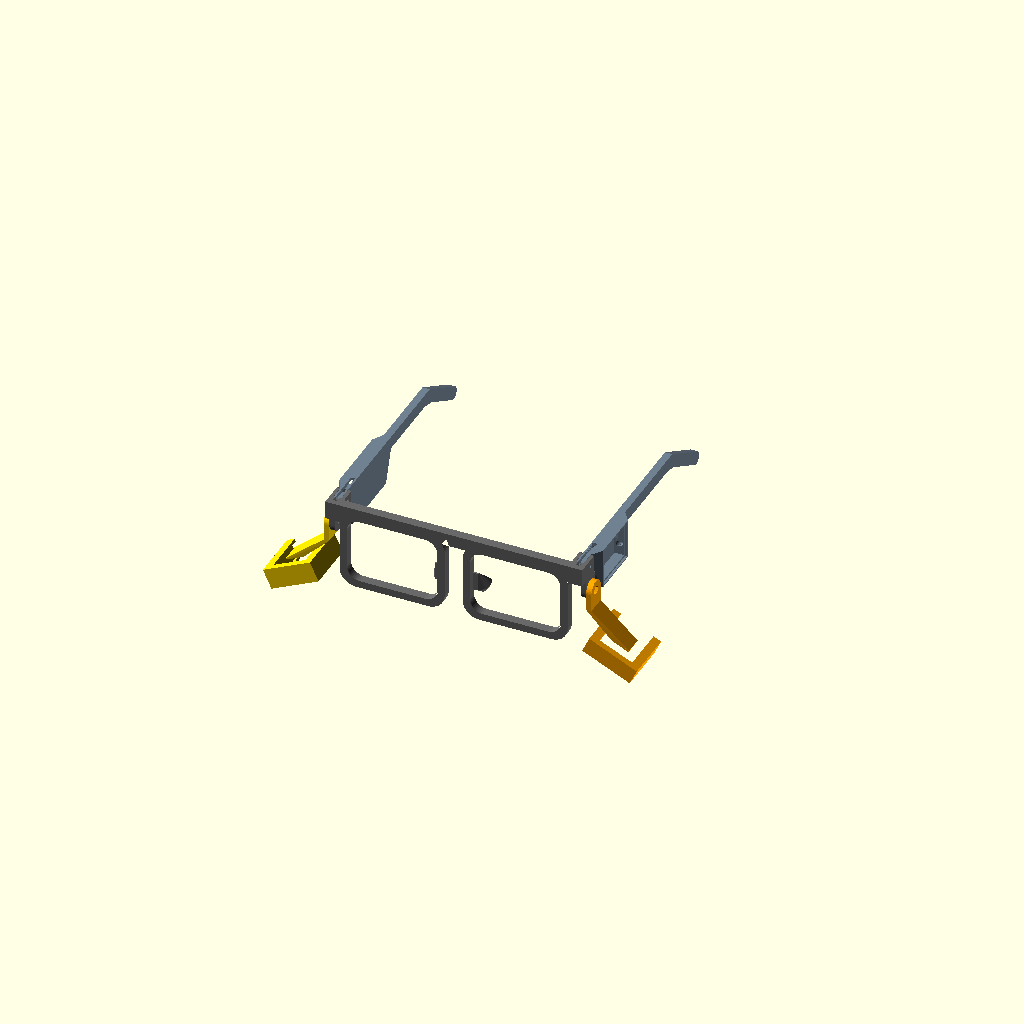
Cell 1: the model at its default parameters.
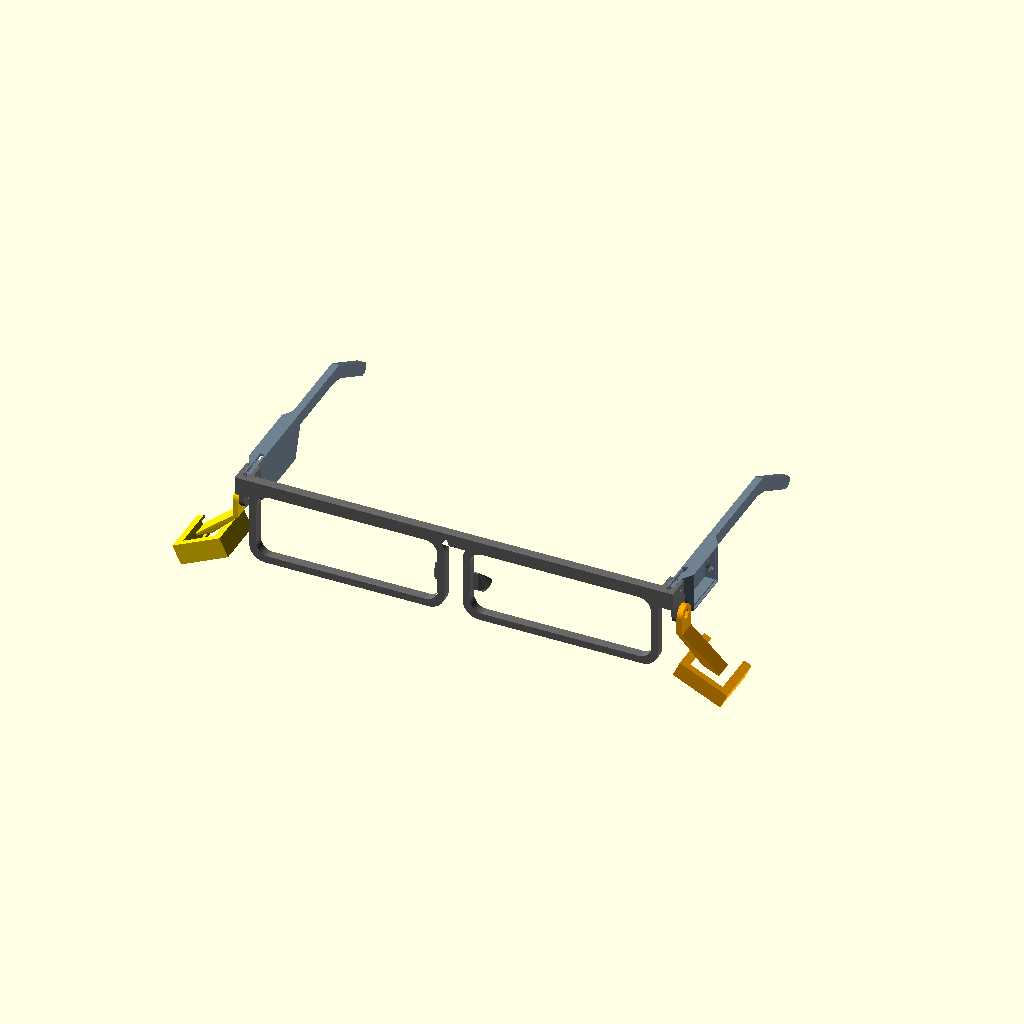
Cell 2: the same model with lens_w = 100.
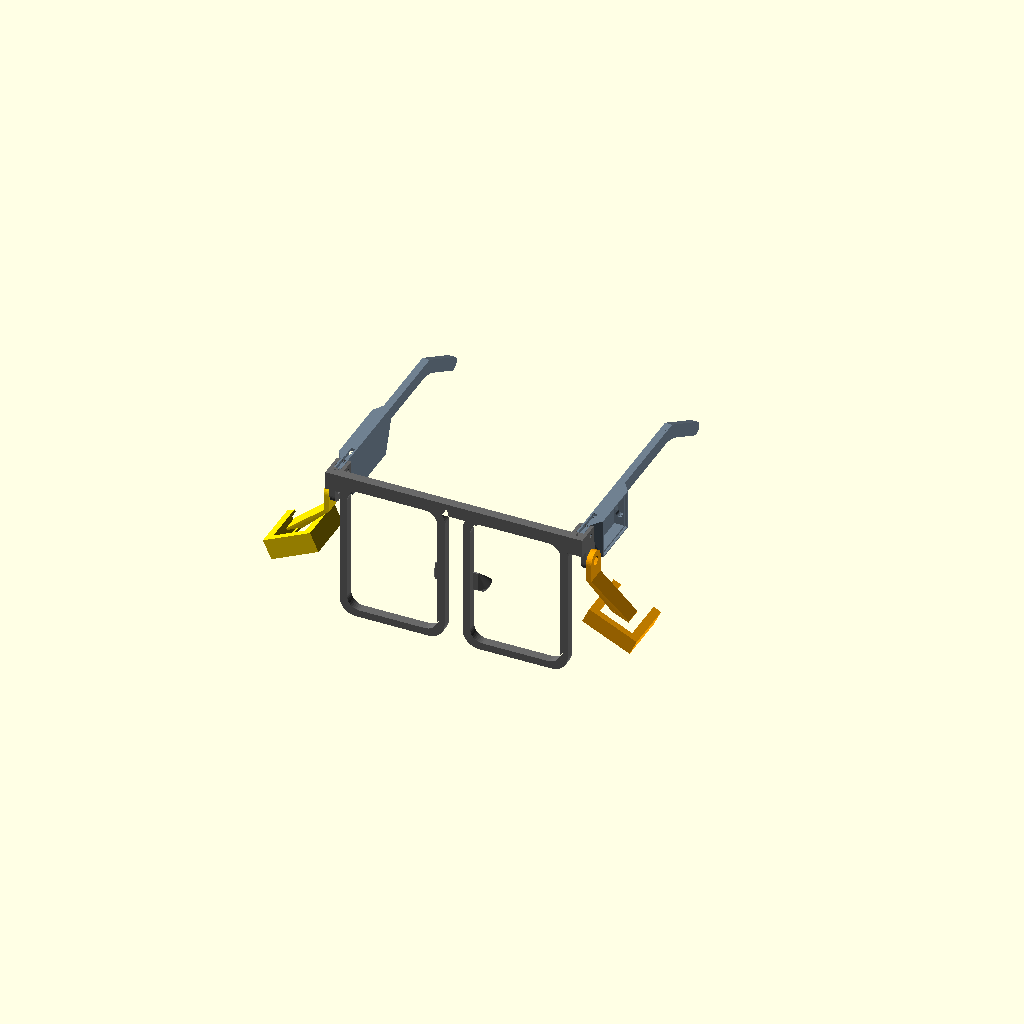
Cell 3: the same model with lens_h = 72.
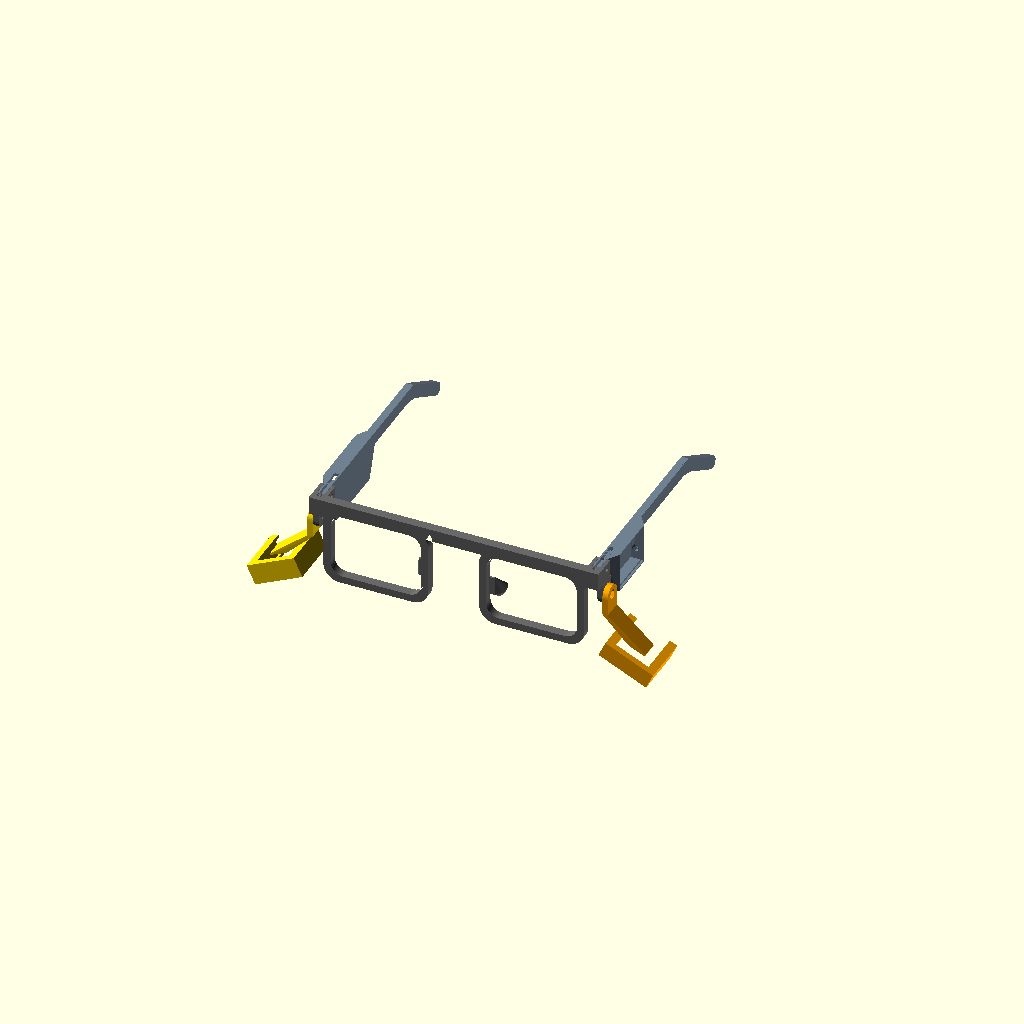
Cell 4: bridge = 36 (everything else at default).
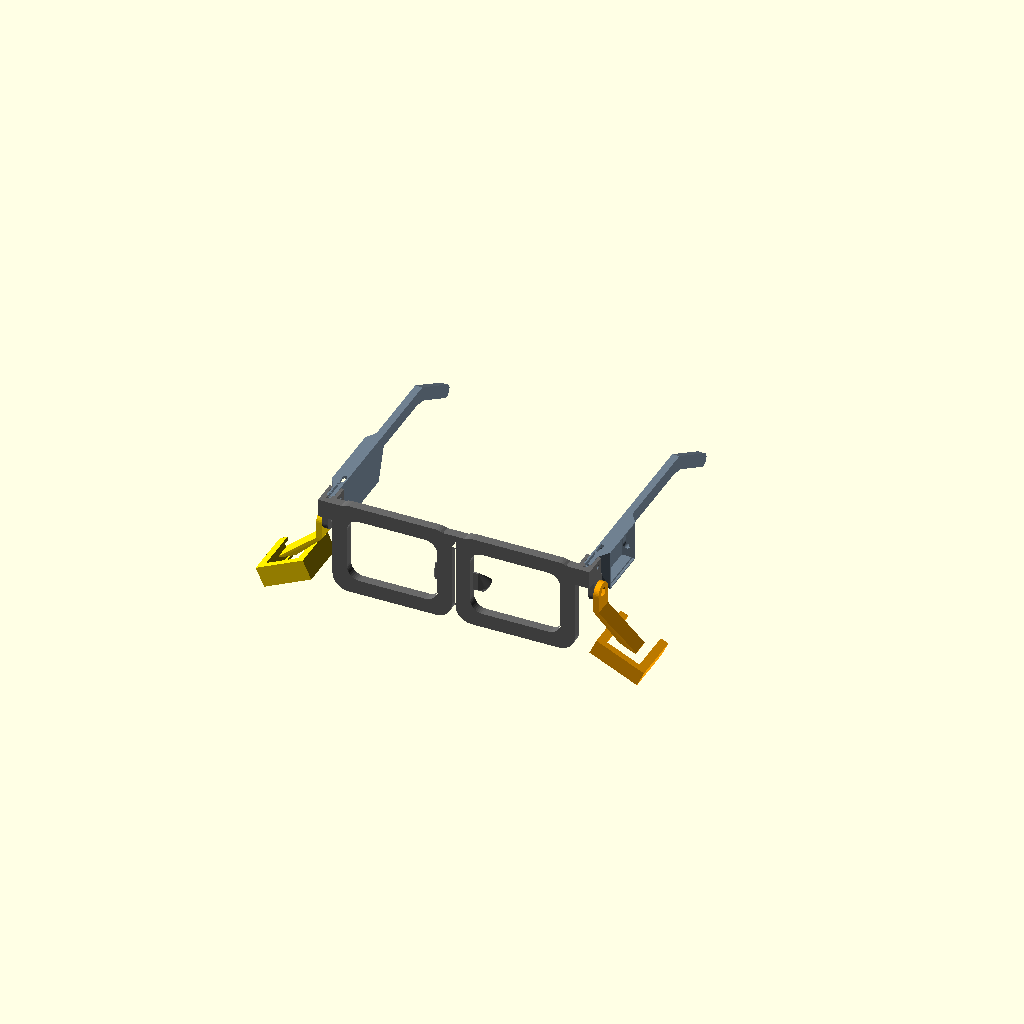
Cell 5: rim = 8 (everything else at default).
All cells are drawn from one camera (rotation 55°, 0°, 25°, orthographic, colour scheme Cornfield), so only the parameter changes between them.
OpenSCAD source file subvocal-glasses/cad/glasses.scad:
// Radar silent-speech glasses — parametric frame (v0.1)
//
// Coordinates: X = across the face (+X = wearer's LEFT), Y = toward the back
// of the head (front of frame at Y = 0), Z = up (lens centres at Z = 0).
//
// Render one printable part at a time:
//   openscad -D 'part="front"' -o front.stl glasses.scad
// Parts: assembly | front | temple_left | temple_right | lid_left | lid_right
//        | pod_cdm324 | pod_xm125      (pods: set pod_side = "left" / "right")

/* [Part] */
part = "assembly";
pod_side = "left";          // which side a printed pod is for (yaw is mirrored)

/* [Face fit — measure yourself and adjust] */
lens_w = 50;                // lens opening width
lens_h = 36;                // lens opening height
bridge = 18;                // gap between lens openings (nose bridge width)
rim = 4;                    // rim width around lenses
front_t = 5;                // front frame thickness (front-to-back)
top_bar_h = 7;              // thickened top rim that carries the wire groove
endpiece_w = 8;             // block at each outer corner that holds a temple
socket_depth = 8;           // how far a temple slides into its endpiece
temple_len = 105;           // hinge to ear bend
temple_drop_len = 35;       // part that curls down behind the ear
temple_drop_angle = 30;     // degrees
temple_w = 4;
temple_h = 7;

/* [Electronics bays — inner sizes incl. clearance; measure your parts] */
// [length along temple, height, thickness]
bay_left  = [26, 19.0, 5.5];  // Seeed XIAO nRF52840 Sense (21 x 17.8 mm) + wires
bay_right = [36, 21.5, 4.8];  // LiPo 402030 (~180 mAh) incl. protection PCB
bay_wall = 1.6;
bay_offset = socket_depth + 6; // bay starts this far behind the temple's front end
lid_recess = 1.0;           // recess around the bay opening for the lid
lid_t = 1.2;
groove_w = 2.2;             // open wire groove (30 AWG silicone wire)
groove_d = 2.0;

/* [Sensor pods — module sizes are GUESSES, measure before printing] */
cdm324 = [25.5, 25.5, 8.0]; // board w, board h, thickness incl. can
xm125  = [25.8, 25.8, 6.0]; // SparkFun-style XM125 breakout (check yours)
pod_wall = 1.6;
pod_lip = 1.4;              // lip that keeps the module from falling out
pod_arm_len = 30;           // pivot hole to cradle centre (downward)
pod_out = 4;                // extra outward offset of the cradle, keeps it off the cheek
pod_yaw = 25;               // degrees the sensor face is turned toward the face

/* [Hardware] */
m2_hole = 2.3;
m2_nut_flats = 4.3;
m2_nut_t = 1.8;
tol = 0.3;                  // fit clearance for slots and sockets

$fn = 40;
eps = 0.01;

// ---------- derived dimensions ----------
lens_cx = bridge / 2 + lens_w / 2;            // lens centre X
x_outer = bridge / 2 + lens_w + rim;          // outer edge of rims
end_x   = x_outer + endpiece_w;               // outer edge of endpiece
top_z   = lens_h / 2 + top_bar_h;             // top of frame
zt0     = top_z - temple_h;                   // temple bottom (temple top = top_z)
temple_cx = x_outer + endpiece_w / 2;         // temple centre line X
socket_y0 = front_t + 1;                      // socket front (temple front end)
block_len = front_t + 1 + socket_depth;       // endpiece block length in Y
screw_y = socket_y0 + socket_depth / 2;       // temple cross-screw position
tab_h = 13;
tab_hole_z = zt0 - 3 - tab_h / 2 - 1;         // pod pivot hole height
tab_y = socket_y0 + socket_depth / 2;

// ---------- helpers ----------
module rrect(w, h, r) { offset(r) square([w - 2 * r, h - 2 * r], center = true); }

// 2D shape in XZ, extruded from Y = 0 to Y = t
module xz_extrude(t) { translate([0, t, 0]) rotate([90, 0, 0]) linear_extrude(t) children(); }

module hex_nut_trap(flats, t) { cylinder(d = flats / cos(30) + tol, h = t, $fn = 6); }

// ---------- front frame ----------
module front_outline() {
    difference() {
        union() {
            for (s = [-1, 1]) translate([s * lens_cx, 0]) rrect(lens_w + 2 * rim, lens_h + 2 * rim, 9);
            // top bar across the whole frame
            translate([-end_x, lens_h / 2]) square([2 * end_x, top_bar_h]);
            // endpieces
            for (s = [-1, 1]) mirror([s < 0 ? 1 : 0, 0])
                translate([x_outer - 2, zt0 - 3]) square([endpiece_w + 2, top_z - zt0 + 3]);
        }
        for (s = [-1, 1]) translate([s * lens_cx, 0]) rrect(lens_w, lens_h, 7);
    }
}

module nose_pads() {
    for (s = [-1, 1]) hull() {
        translate([s * (bridge / 2 + 1.5), front_t - 1, -2]) cube([3, 1, 10], center = true);
        translate([s * (bridge / 2 + 3.5), front_t + 6, -8]) rotate([0, s * 25, 0])
            scale([0.45, 1, 1]) cylinder(d = 10, h = 2, center = true);
    }
}

module endpiece_block(s) {
    mirror([s < 0 ? 1 : 0, 0, 0]) difference() {
        union() {
            translate([x_outer, 0, zt0 - 3]) cube([endpiece_w, block_len, temple_h + 3]);
            // pod mounting tab, flush with the outer face, hanging below the block
            hull() {
                translate([end_x - 3, tab_y - 5, zt0 - 3 - eps]) cube([3, 10, eps]);
                translate([end_x - 3, tab_y, tab_hole_z]) rotate([0, 90, 0]) cylinder(d = 10, h = 3);
            }
        }
        // U-socket for the temple (open on top so the wire groove passes through)
        translate([temple_cx - (temple_w + tol) / 2, socket_y0, zt0 - tol / 2])
            cube([temple_w + tol, socket_depth + eps, temple_h + 5]);
        // cross screw through block + temple
        translate([x_outer - 1, screw_y, zt0 + temple_h / 2]) rotate([0, 90, 0]) cylinder(d = m2_hole, h = endpiece_w + 2);
        // pod pivot hole
        translate([end_x - 4, tab_y, tab_hole_z]) rotate([0, 90, 0]) cylinder(d = m2_hole, h = 6);
    }
}

module front() {
    difference() {
        union() {
            xz_extrude(front_t) front_outline();
            nose_pads();
            for (s = [-1, 1]) endpiece_block(s);
        }
        // wire groove on the rear face of the top bar...
        translate([-temple_cx, front_t - groove_d, top_z - temple_h / 2 - groove_w / 2])
            cube([2 * temple_cx, groove_d + eps, groove_w]);
        // ...turning back along the top of each endpiece into the socket
        for (s = [-1, 1])
            translate([s * temple_cx - groove_w / 2, front_t - groove_d, top_z - temple_h / 2 - groove_w / 2])
                cube([groove_w, socket_y0 - front_t + groove_d + eps, temple_h / 2 + groove_w / 2 + eps]);
    }
}

// ---------- temples (built as the LEFT temple: local +X = outward) ----------
function bay_dims(left) = left ? bay_left : bay_right;

module temple_body(left) {
    b = bay_dims(left);
    bay_x0 = -temple_w / 2;
    bay_t = bay_wall + b[2] + lid_recess + 0.2;
    bay_hgt = b[1] + 2 * bay_wall;
    union() {
        translate([-temple_w / 2, 0, 0]) cube([temple_w, temple_len, temple_h]);
        // ear drop, joined smoothly with a hull
        hull() {
            translate([-temple_w / 2, temple_len - 6, 0]) cube([temple_w, 6, temple_h]);
            translate([0, temple_len, temple_h]) rotate([-temple_drop_angle, 0, 0])
                translate([-temple_w / 2, 0, -temple_h]) cube([temple_w, 6, temple_h]);
        }
        translate([0, temple_len, temple_h]) rotate([-temple_drop_angle, 0, 0]) hull() {
            translate([-temple_w / 2, 0, -temple_h]) cube([temple_w, eps, temple_h]);
            translate([0, temple_drop_len, -temple_h / 2]) rotate([0, 90, 0]) cylinder(d = temple_h, h = temple_w, center = true);
        }
        // electronics bay: flat on the head side, bulging outward, top flush with temple
        hull() {
            translate([bay_x0, bay_offset, temple_h - bay_hgt]) cube([bay_t, b[0] + 2 * bay_wall, bay_hgt]);
            // taper back into the temple so it does not snag
            translate([bay_x0, bay_offset - 6, 0]) cube([temple_w, b[0] + 2 * bay_wall + 12, temple_h]);
        }
    }
}

module temple(left = true) {
    b = bay_dims(left);
    cav_x0 = -temple_w / 2 + bay_wall;
    cav_y0 = bay_offset + bay_wall;
    cav_z0 = temple_h - bay_wall - b[1];
    outer_x = cav_x0 + b[2] + lid_recess + 0.2;
    difference() {
        temple_body(left);
        // bay cavity, open on the outward face
        translate([cav_x0, cav_y0, cav_z0]) cube([b[2] + 10, b[0], b[1]]);
        // lid recess
        translate([outer_x - lid_t, cav_y0 - lid_recess, cav_z0 - lid_recess])
            cube([lid_t + 5, b[0] + 2 * lid_recess, b[1] + 2 * lid_recess]);
        // wire groove along the top, from the front end into the bay
        translate([-groove_w / 2, -eps, temple_h - groove_d]) cube([groove_w, cav_y0 + 3, groove_d + eps]);
        translate([0, cav_y0 + 1.5, cav_z0 + b[1] - 1]) cylinder(d = groove_w + 0.4, h = bay_wall + 3);
        // cross-screw hole that lines up with the endpiece
        translate([-temple_w, socket_depth / 2, temple_h / 2]) rotate([0, 90, 0]) cylinder(d = m2_hole, h = 2 * temple_w);
        if (left) {
            // USB-C opening in the rear wall (XIAO components face outward, USB to the rear)
            translate([cav_x0 + 2.6, cav_y0 + b[0] - eps, cav_z0 + b[1] / 2])
                rotate([-90, 0, 0]) hull() for (dz = [-2.9, 2.9]) translate([0, dz, 0]) cylinder(d = 4.2, h = bay_wall + 2);
            // sensor cable entry through the front wall, near the bottom
            translate([cav_x0 + b[2] / 2, bay_offset - 1, cav_z0 + 3]) rotate([-90, 0, 0]) cylinder(d = 3.6, h = bay_wall + 2);
        } else {
            // slot in the bay floor for a mini slide switch actuator (battery on/off)
            translate([cav_x0 + 1, cav_y0 + b[0] - 9, cav_z0 - bay_wall - 1]) cube([2.8, 5.5, bay_wall + 2]);
        }
    }
}

module lid(left = true) {
    b = bay_dims(left);
    union() {
        cube([b[0] + 2 * lid_recess - tol, b[1] + 2 * lid_recess - tol, lid_t]);
        // friction plug that presses into the cavity opening
        translate([lid_recess + tol / 2, lid_recess + tol / 2, lid_t - eps])
            difference() {
                cube([b[0] - 2 * tol, b[1] - 2 * tol, 1.2]);
                translate([1.2, 1.2, -eps]) cube([b[0] - 2 * tol - 2.4, b[1] - 2 * tol - 2.4, 2]);
            }
    }
}

// ---------- sensor pods (built for the LEFT side; pivot hole on the X axis) ----------
module pod_cradle(m) {
    ow = m[0] + 2 * pod_wall; oh = m[1] + 2 * pod_wall; ot = m[2] + 2 * pod_wall;
    // module plane = XY, antenna faces -Z, slides in from +Y
    difference() {
        translate([-ow / 2, -oh / 2, -ot / 2]) cube([ow, oh, ot]);
        // module pocket, open toward +Y
        translate([-(m[0] + tol) / 2, -(m[1] + tol) / 2, -(m[2] + tol) / 2]) cube([m[0] + tol, m[1] + 10, m[2] + tol]);
        // antenna window (bottom), leaving a lip
        translate([-(m[0] - 2 * pod_lip) / 2, -(m[1] - 2 * pod_lip) / 2, -ot]) cube([m[0] - 2 * pod_lip, m[1] + 10, ot]);
        // slot in the back for pins / cable
        translate([-(m[0] - 6) / 2, -(m[1]) / 2 + 2, 0]) cube([m[0] - 6, m[1] + 10, ot]);
    }
}

module pod(m) {
    plate = [3, 11, 11];
    cradle_z = -pod_arm_len;
    ot = m[2] + 2 * pod_wall;
    // cradle sits OUTSIDE the pivot plate so its inner edge clears the cheek
    cradle_x = (m[0] + 2 * pod_wall) / 2 * cos(pod_yaw) + pod_out;
    difference() {
        union() {
            // pivot plate, sits against the outer face of the frame tab
            hull() {
                rotate([0, 90, 0]) cylinder(d = plate[1], h = plate[0]);
                translate([0, -plate[1] / 2, -plate[2] / 2 - 4]) cube([plate[0], plate[1], eps]);
            }
            // arm down to the cradle
            hull() {
                translate([0, -plate[1] / 2, -plate[2] / 2 - 4]) cube([plate[0], plate[1], eps]);
                translate([cradle_x, 0, cradle_z]) rotate([0, pod_yaw, 0]) translate([0, 0, ot / 2 - 0.5])
                    cube([10, 10, 1], center = true);
            }
            translate([cradle_x, 0, cradle_z]) rotate([0, pod_yaw, 0]) pod_cradle(m);
        }
        // pivot screw + nut trap on the outer face
        rotate([0, 90, 0]) translate([0, 0, -1]) cylinder(d = m2_hole, h = plate[0] + 2);
        translate([plate[0] - m2_nut_t + eps, 0, 0]) rotate([0, 90, 0]) rotate([0, 0, 30]) hex_nut_trap(m2_nut_flats, m2_nut_t);
        // keep the module pocket clear of the arm
        translate([cradle_x, 0, cradle_z]) rotate([0, pod_yaw, 0])
            translate([-(m[0] + tol) / 2, -(m[1] + tol) / 2, -(m[2] + tol) / 2]) cube([m[0] + tol, m[1] + 10, m[2] + tol]);
    }
}

module pod_for_side(m, side) { if (side == "right") mirror([1, 0, 0]) pod(m); else pod(m); }

// ---------- assembly ----------
module placed_temple(s) {
    translate([s * temple_cx, socket_y0, zt0]) mirror([s < 0 ? 1 : 0, 0, 0]) temple(s > 0);
}

module assembly() {
    color("DimGray") front();
    color("SlateGray") for (s = [-1, 1]) placed_temple(s);
    // left pod: XM125 (wireless build); right pod: CDM324 (tethered experiments)
    color("Orange") translate([end_x, tab_y, tab_hole_z]) pod_for_side(xm125, "left");
    color("Gold") translate([-end_x, tab_y, tab_hole_z]) pod_for_side(cdm324, "right");
}

// ---------- part selector (printable parts are laid flat for printing) ----------
if (part == "assembly") assembly();
else if (part == "front") rotate([90, 0, 0]) front();                                        // front face down
else if (part == "temple_left") rotate([0, -90, 0]) translate([temple_w / 2, 0, 0]) temple(true);   // head side down
else if (part == "temple_right") mirror([1, 0, 0]) rotate([0, -90, 0]) translate([temple_w / 2, 0, 0]) temple(false);
else if (part == "lid_left") lid(true);
else if (part == "lid_right") lid(false);
// pods print standing on the closed (-Y) face of the cradle; enable supports under the pivot plate
else if (part == "pod_cdm324") translate([0, 0, cdm324[1] / 2 + pod_wall]) rotate([90, 0, 0]) pod_for_side(cdm324, pod_side);
else if (part == "pod_xm125") translate([0, 0, xm125[1] / 2 + pod_wall]) rotate([90, 0, 0]) pod_for_side(xm125, pod_side);
Parameter table extracted from the source (name, type, default, range or options):
part: string, default "assembly"
pod_side: string, default "left"
lens_w: number, default 50
lens_h: number, default 36
bridge: number, default 18
rim: number, default 4
front_t: number, default 5
top_bar_h: number, default 7
endpiece_w: number, default 8
socket_depth: number, default 8
temple_len: number, default 105
temple_drop_len: number, default 35
temple_drop_angle: number, default 30
temple_w: number, default 4
temple_h: number, default 7
bay_left: vector, default [26, 19, 5.5]
bay_right: vector, default [36, 21.5, 4.8]
bay_wall: number, default 1.6
lid_recess: number, default 1
lid_t: number, default 1.2
groove_w: number, default 2.2
groove_d: number, default 2
cdm324: vector, default [25.5, 25.5, 8]
xm125: vector, default [25.8, 25.8, 6]
pod_wall: number, default 1.6
pod_lip: number, default 1.4
pod_arm_len: number, default 30
pod_out: number, default 4
pod_yaw: number, default 25
m2_hole: number, default 2.3
m2_nut_flats: number, default 4.3
m2_nut_t: number, default 1.8
tol: number, default 0.3
eps: number, default 0.01
tab_h: number, default 13
